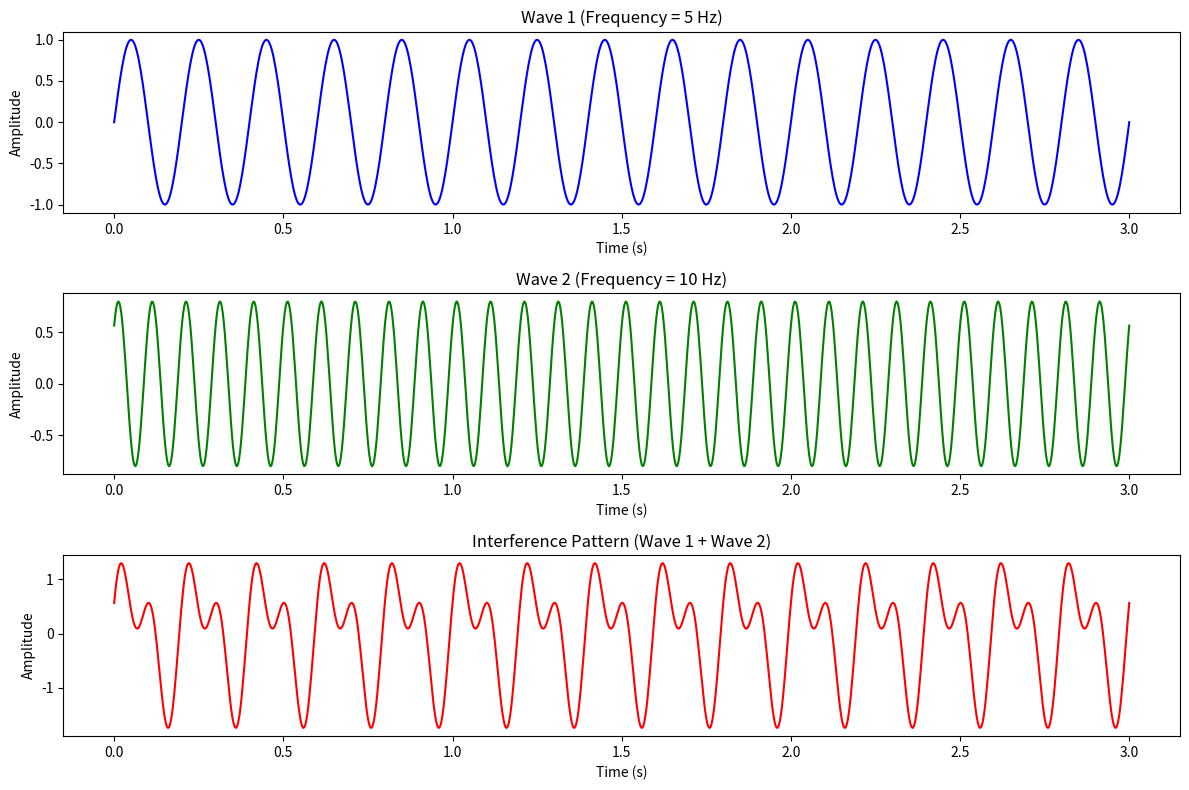

Write Python code to recreate this figure.
# Wave Interference Visualization
# Libraries: numpy, matplotlib

import numpy as np
import matplotlib.pyplot as plt

# 1. Define parameters
time = np.linspace(0, 3, 1000)       # time axis (0 to 2 seconds)
f1, f2 = 5, 10                       # frequencies of the waves (Hz)
amp1, amp2 = 1, 0.8                  # amplitudes
phase1, phase2 = 0, np.pi/4          # phases

# 2. Generate waves
w1 = amp1 * np.sin(2 * np.pi * f1 * time + phase1)
w2 = amp2 * np.sin(2 * np.pi * f2 * time + phase2)

# 3. Combine waves (interference)
intf = w1 + w2

# 4. Plot results
plt.figure(figsize=(12,8))

# Plot wave 1
plt.subplot(3,1,1)
plt.plot(time, w1, color='blue')
plt.title("Wave 1 (Frequency = {} Hz)".format(f1))
plt.xlabel("Time (s)")
plt.ylabel("Amplitude")

# Plot wave 2
plt.subplot(3,1,2)
plt.plot(time, w2, color='green')
plt.title("Wave 2 (Frequency = {} Hz)".format(f2))
plt.xlabel("Time (s)")
plt.ylabel("Amplitude")

# Plot interference
plt.subplot(3,1,3)
plt.plot(time, intf, color='red')
plt.title("Interference Pattern (Wave 1 + Wave 2)")
plt.xlabel("Time (s)")
plt.ylabel("Amplitude")

plt.tight_layout()
plt.show()
